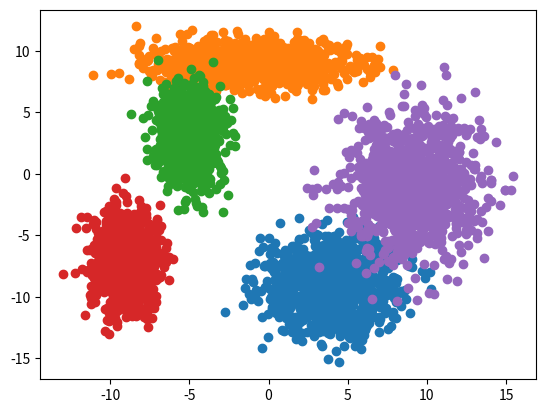

Generate this figure with matplotlib:
import numpy as np
from numpy.typing import NDArray
import matplotlib.pyplot as plt
import math
import random as rand
from scipy.spatial import Voronoi, voronoi_plot_2d

# Generates data from k-Means
# Zach
def generate_dataset(no_of_clusters: int, no_of_points_per_cluster: int):

    random_data = np.random.randn(no_of_points_per_cluster, 2)

    mu_new, sigma_new, fi = generate_random_shifts()

    transformed_data = shift_data(random_data, mu_new, sigma_new, fi)

    plt.scatter(transformed_data[:, 0], transformed_data[:, 1])
    data_matrix = transformed_data
    for i in range(no_of_clusters - 1):

      random_data = np.random.randn(no_of_points_per_cluster, 2)
      mu_new, sigma_new, fi = generate_random_shifts()

      transformed_data = shift_data(random_data, mu_new, sigma_new, fi)

      plt.scatter(transformed_data[:, 0], transformed_data[:, 1])

      data_matrix = np.concatenate((data_matrix, transformed_data), axis=0)


    plt.show()

    return data_matrix


# Zach
def generate_random_shifts():
    mu_new = np.array([rand.randint(-10, 10), rand.randint(-10, 10)])
    sigma_new = np.array([[rand.randrange(1, 4), 0], [0, rand.randrange(1, 4)]])
    fi = math.pi / (rand.randint(1, 4))

    return mu_new, sigma_new, fi

def generate_random_xy_shift():
    x_mu = rand.randrange(-100, 100) / rand.randint(10, 100)
    y_mu = rand.randrange(-100, 100) / rand.randint(10, 100)

    return x_mu, y_mu

# Zach
def shift_data(data, mu, sigma, fi):
    cos_fi = math.cos(fi)
    sin_fi = math.sin(fi)
    rotate_matrix = np.array([[cos_fi, -sin_fi], [sin_fi, cos_fi]])

    Data_new = (data).dot(sigma)
    Data_new_rotated = Data_new.dot(rotate_matrix.T)
    shifted_data = Data_new.dot(rotate_matrix.T) + mu

    return shifted_data

# Zach
def EM_uwplatt_init(data_matrix, no_of_components):

  # Calculates both the x_mean and the y_mean of the global data_matrix
  means = np.mean(data_matrix, axis=0)
  x_mean = means[0]
  y_mean = means[1]

  # Creates an array with size of no_of_component rows and 2 columns and then fill it with radnomly offset x_mean and y_mean
  mean_matrix = np.zeros((no_of_components, 2))
  for i in range(no_of_components):
    x_mu, y_mu = generate_random_xy_shift()
    mean_matrix[i][0] = x_mean + x_mu
    mean_matrix[i][1] = y_mean + y_mu

  # Creates a matrix of no_of_component columns filled with 1 / no_of_components
  component_weights_matrix = np.full(no_of_components, (1/no_of_components))

  # Calculates the global covariance matrix and saves it to cov_matrix
  glob_cov = np.cov(data_matrix, rowvar=False)
  cov_matrix = glob_cov

  # Creates a matrix of no_of_component global covariance matrices stacked
  for _ in range(no_of_components - 1):
    cov_matrix = np.concatenate((cov_matrix, glob_cov), axis=0)

  # Creates the extented matrix of no of sample rows and 2 + no_of_component columns
  n_samples, no_dim = data_matrix.shape
  ext_matrix = np.zeros((n_samples, no_dim + no_of_components))
  ext_matrix[:, :no_dim] = data_matrix

  return (ext_matrix, mean_matrix, cov_matrix, component_weights_matrix)

def EM_uwplatt_expectation(ext_matrix, mean_matrix, cov_matrix, component_weights_matrix):
  return

def EM_uwplatt_maximization(ext_matrix, mean_matrix, cov_matrix, cw_matrix):
  return mean_matrix, cov_matrix, cw_matrix

def EM_uwplatt_contour_plot(mean_matrix, cov_matrix, cw_matrix):
  return None # Produces a contour plot

def EM_uwplatt_dataset_log_likelihood(ext_matrix, mean_matrix, cov_matrix, cw_matrix):
  return None # dataset log likelihood

# based on the previous and current dataset
    # log likelihoods and based on some criterion of your choice, produces a flag indicating
    # whether the training sufficiently converged or should continue with another iteration of
    # the E and M steps
def EM_uwplatt_test_convergence():
  return True

# e. During its runtime, EM_uwplatt() will collect and store dataset log likelihoods in a row
# matrix dataset_log_likelihood_matrix.
# f. The EM_uwplatt() function will return a reference to the mean_matrix,
# cov_matrix, component_weights_matrix, and
# dataset_log_likelihood_matrix together with the number of iterations it took for
# the algorithm to converge on the given dataset.
def EM_uwplatt(data_matrix, no_of_components):
  has_completed = False

  ext_matrix, mean_matrix, cov_matrix, component_weights_matrix = EM_uwplatt_init(data_matrix, no_of_components)

  print(component_weights_matrix)
  dataset_log_likelihood_matrix = None
  iterations = 0

  while not has_completed:
    ext_matrix = EM_uwplatt_expectation(ext_matrix, mean_matrix, cov_matrix, component_weights_matrix)
    mean_matrix, cov_matrix, component_weights_matrix = EM_uwplatt_maximization(ext_matrix, mean_matrix, cov_matrix, component_weights_matrix)
    EM_uwplatt_contour_plot(mean_matrix, cov_matrix, component_weights_matrix)
    liklihood = EM_uwplatt_dataset_log_likelihood(ext_matrix, mean_matrix, cov_matrix, component_weights_matrix)

    has_completed = EM_uwplatt_test_convergence()
    iterations += 1

  return mean_matrix, cov_matrix, component_weights_matrix, dataset_log_likelihood_matrix, iterations

def main():
  num_components = 5
  mean_matrix, cov_matrix, component_weights_matrix, dataset_log_likelihood_matrix, iterations = EM_uwplatt(generate_dataset(num_components, 1000), num_components)

    # After the EM algorithm finishes, main() will produce a
    # 3D plot of the trained GMM pdf and its final contour plot.
    # It will also plot the dataset log likelihood trend over the training iterations.


if __name__ == "__main__":
    main()
